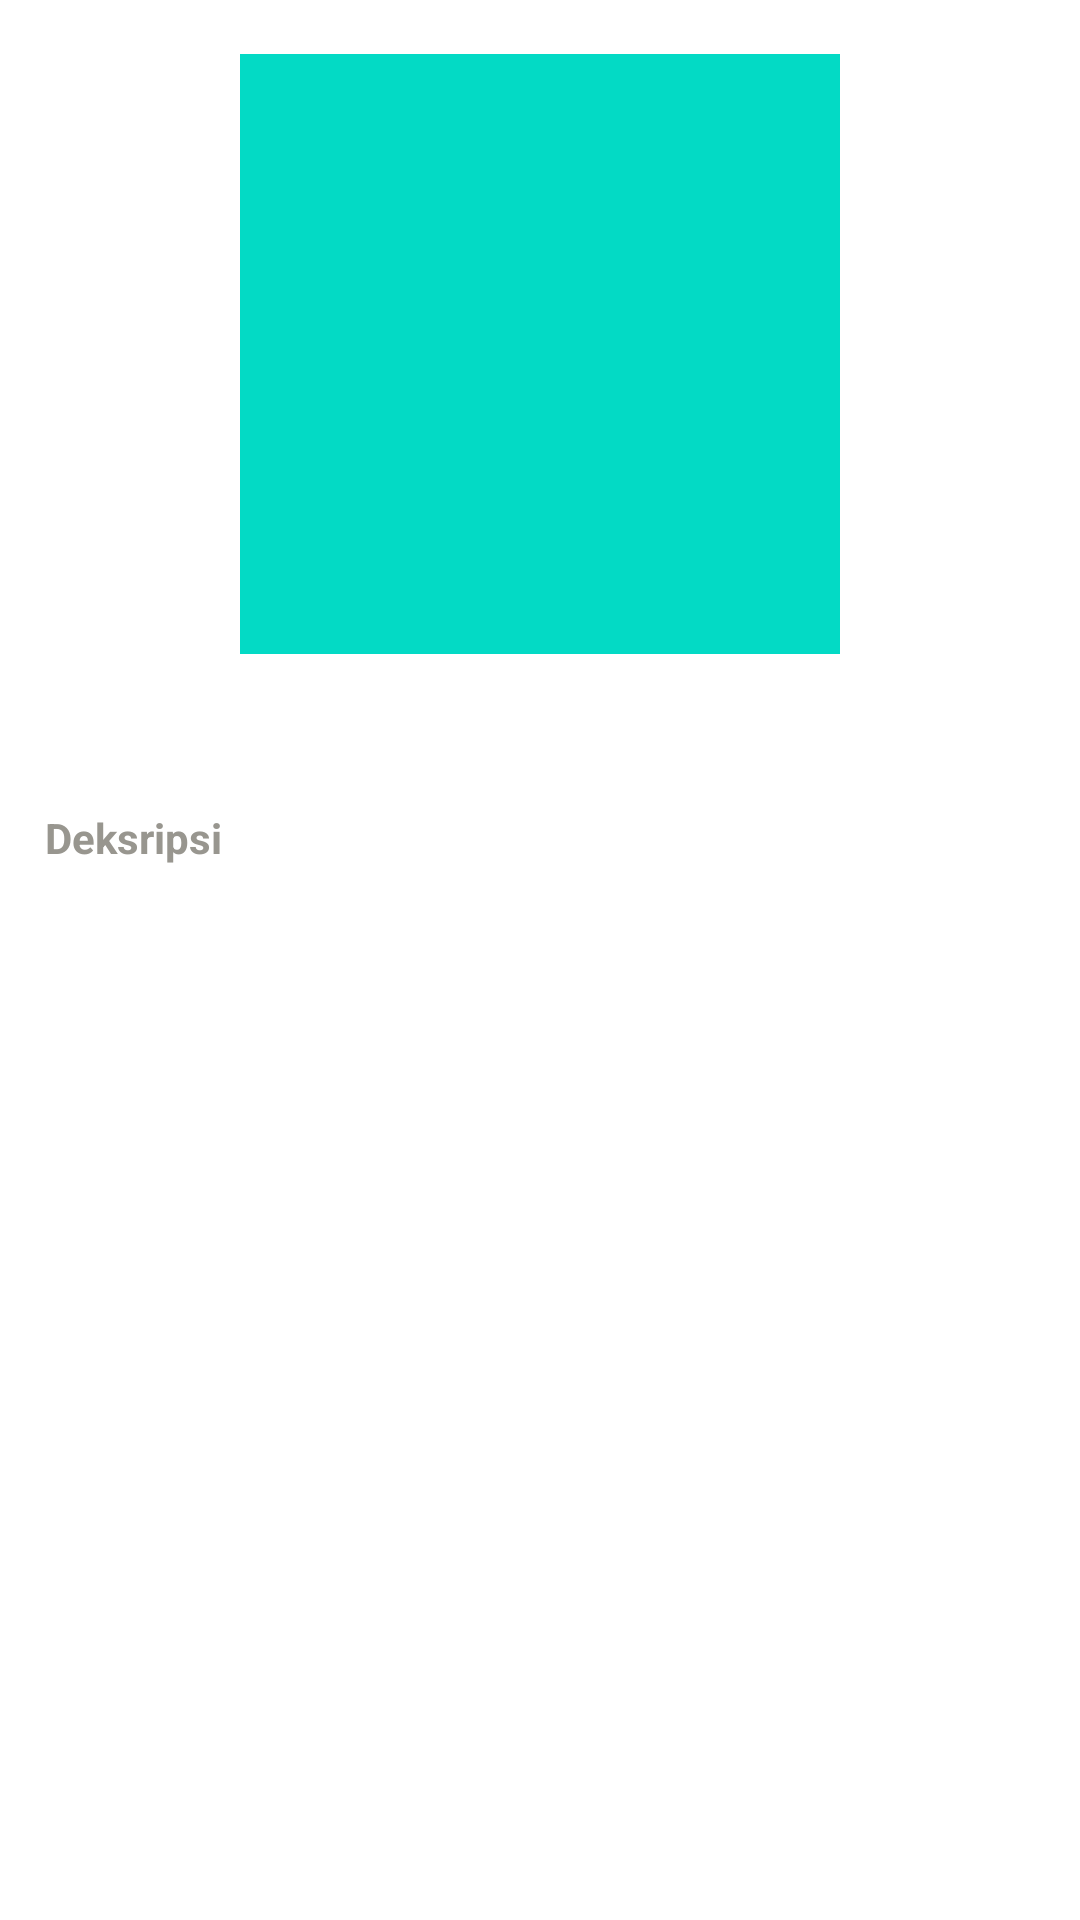

The Android layout XML behind this screen, and the referenced resources:
<!-- AndroidManifest.xml: application theme Theme.Submissionwindi -->
<!-- res/layout/content_detail.xml -->
<?xml version="1.0" encoding="utf-8"?>
<androidx.constraintlayout.widget.ConstraintLayout xmlns:android="http://schemas.android.com/apk/res/android"
    xmlns:app="http://schemas.android.com/apk/res-auto"
    android:layout_width="match_parent"
    android:layout_height="match_parent"
    xmlns:tools="http://schemas.android.com/tools"
    app:layout_behavior="@string/appbar_scrolling_view_behavior">

    <ImageView
        android:id="@+id/img_source"
        android:layout_width="200dp"
        android:layout_height="200dp"
        android:layout_marginTop="18dp"
        android:src="@color/teal_200"
        app:layout_constraintEnd_toEndOf="parent"
        app:layout_constraintStart_toStartOf="parent"
        app:layout_constraintTop_toTopOf="parent"
        tools:ignore="ContentDescription" />
    <TextView
        android:id="@+id/text_title"
        android:layout_width="wrap_content"
        android:layout_height="wrap_content"
        android:layout_marginTop="15dp"
        android:textSize="16sp"
        android:textColor="@color/black"
        android:textStyle="bold"
        app:layout_constraintTop_toBottomOf="@+id/img_source"
        app:layout_constraintRight_toRightOf="parent"
        app:layout_constraintLeft_toLeftOf="parent"
        tools:text="@string/nama" />

    <TextView
        android:id="@+id/text_desc"
        android:layout_width="wrap_content"
        android:layout_height="wrap_content"
        android:layout_margin="15dp"
        android:text="@string/deksripsi"
        android:textColor="@color/grey"
        android:textSize="14sp"
        android:textStyle="bold"
        app:layout_constraintEnd_toEndOf="parent"
        app:layout_constraintHorizontal_bias="0"
        app:layout_constraintStart_toStartOf="parent"
        app:layout_constraintTop_toBottomOf="@+id/text_title" />


</androidx.constraintlayout.widget.ConstraintLayout>
<!-- resources referenced by this layout -->
<resources>
  <color name="black">#FF000000</color>
  <color name="grey">#98968F</color>
  <color name="teal_200">#FF03DAC5</color>
  <string name="deksripsi">Deksripsi</string>
  <string name="nama">Nama</string>
  <style name="Theme.Submissionwindi" parent="Theme.MaterialComponents.Light.NoActionBar">
          
          <item name="colorPrimary">@color/purple_500</item>
          <item name="colorPrimaryVariant">@color/purple_700</item>
          <item name="colorOnPrimary">@color/white</item>
          
          <item name="colorSecondary">@color/teal_200</item>
          <item name="colorSecondaryVariant">@color/teal_700</item>
          <item name="colorOnSecondary">@color/black</item>
          
          <item name="android:statusBarColor">?attr/colorPrimaryVariant</item>
          
      </style>
  <color name="purple_500">#FF6200EE</color>
  <color name="purple_700">#FF3700B3</color>
  <color name="white">#FFFFFFFF</color>
  <color name="teal_700">#FF018786</color>
</resources>
